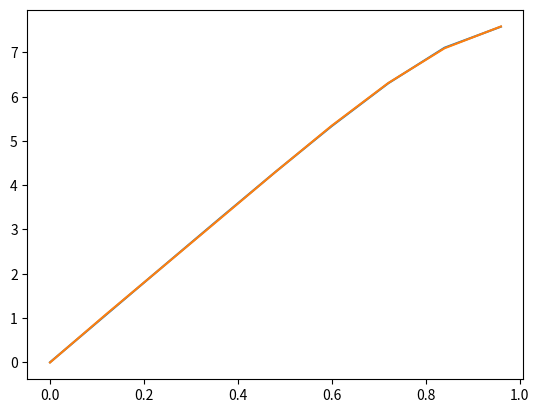

Here is the Python script that generated this plot:
# вариант 28
import random
import math
import numpy
import matplotlib.pyplot as plt
# Переменные
n = 9
delta_x = 0.12
x = []
y = []
sum_x = 0# сумма x
sum_y = 0# сумма y
sum_2x = 0# сумма x**2
pr_xy = 0# сумма x*y
a_f = 0# для прямой
b_f = 0# для прямой

sum_3x = 0# сумма x**3
sum_4x = 0# сумма x**4
sum_5x = 0
sum_6x = 0
sum_7x = 0
sum_8x = 0
pr_y2x = 0
pr_y3x = 0
pr_y4x = 0
# Логика

# Заполнение списоков
for i in range(9):
    if i == 0:
        x.append(0)
        sum_x = sum_x + x[i]
        sum_2x = sum_2x + x[i]**2
        sum_3x = sum_3x + x[i]**3
        sum_4x = sum_4x + x[i]**4
        sum_5x = sum_5x + x[i]**5
        sum_6x = sum_6x + x[i]**6
        sum_7x = sum_7x + x[i]**7
        sum_8x = sum_8x + x[i]**8
        y.append(3*x[i]*(2+math.cos(x[i]**(2+x[i]))))
        sum_y = sum_y + y[i]
        pr_xy = pr_xy + x[i]*y[i]
        pr_y2x = pr_y2x + x[i]**2*y[i]
        pr_y3x = pr_y3x + x[i]**3*y[i]
        pr_y4x = pr_y4x + x[i]**4*y[i]
    else:
        x.append(x[i-1] + delta_x )
        sum_x = sum_x + x[i]
        sum_2x = sum_2x + x[i]**2
        sum_3x = sum_3x + x[i]**3
        sum_4x = sum_4x + x[i]**4
        sum_5x = sum_5x + x[i]**5
        sum_6x = sum_6x + x[i]**6
        sum_7x = sum_7x + x[i]**7
        sum_8x = sum_8x + x[i]**8
        y.append(3*x[i]*(2+math.cos(x[i]**(2+x[i]))))
        sum_y = sum_y + y[i]
        pr_xy = pr_xy + x[i]*y[i]
        pr_y2x = pr_y2x + x[i]**2*y[i]
        pr_y3x = pr_y3x + x[i]**3*y[i]
        pr_y4x = pr_y4x + x[i]**4*y[i]
# 4 порядок
m1_4 = numpy.array([[n,sum_x,sum_2x,sum_3x,sum_4x],[sum_x,sum_2x,sum_3x,sum_4x,sum_5x],[sum_2x,sum_3x,sum_4x,sum_5x,sum_6x],[sum_3x,sum_4x,sum_5x,sum_6x,sum_7x],[sum_4x,sum_5x,sum_6x,sum_7x,sum_8x]])
v1_4 = numpy.array([sum_y,pr_xy,pr_y2x,pr_y3x,pr_y4x])
otvet_4 = numpy.linalg.solve(m1_4,v1_4)
print(otvet_4)
print(x)
print(y)
polinom = []
for i in range(9):
    polinom.append(otvet_4[0] + otvet_4[1]*x[i] + otvet_4[2]*x[i]**2 + otvet_4[3]*x[i]**3 + otvet_4[4]*x[i]**4)

plt.plot(x,y)# сначала появится этот график, после график полинома(но только при закрытие 1 графика)
plt.show()

plt.plot(x,polinom)
plt.show()
